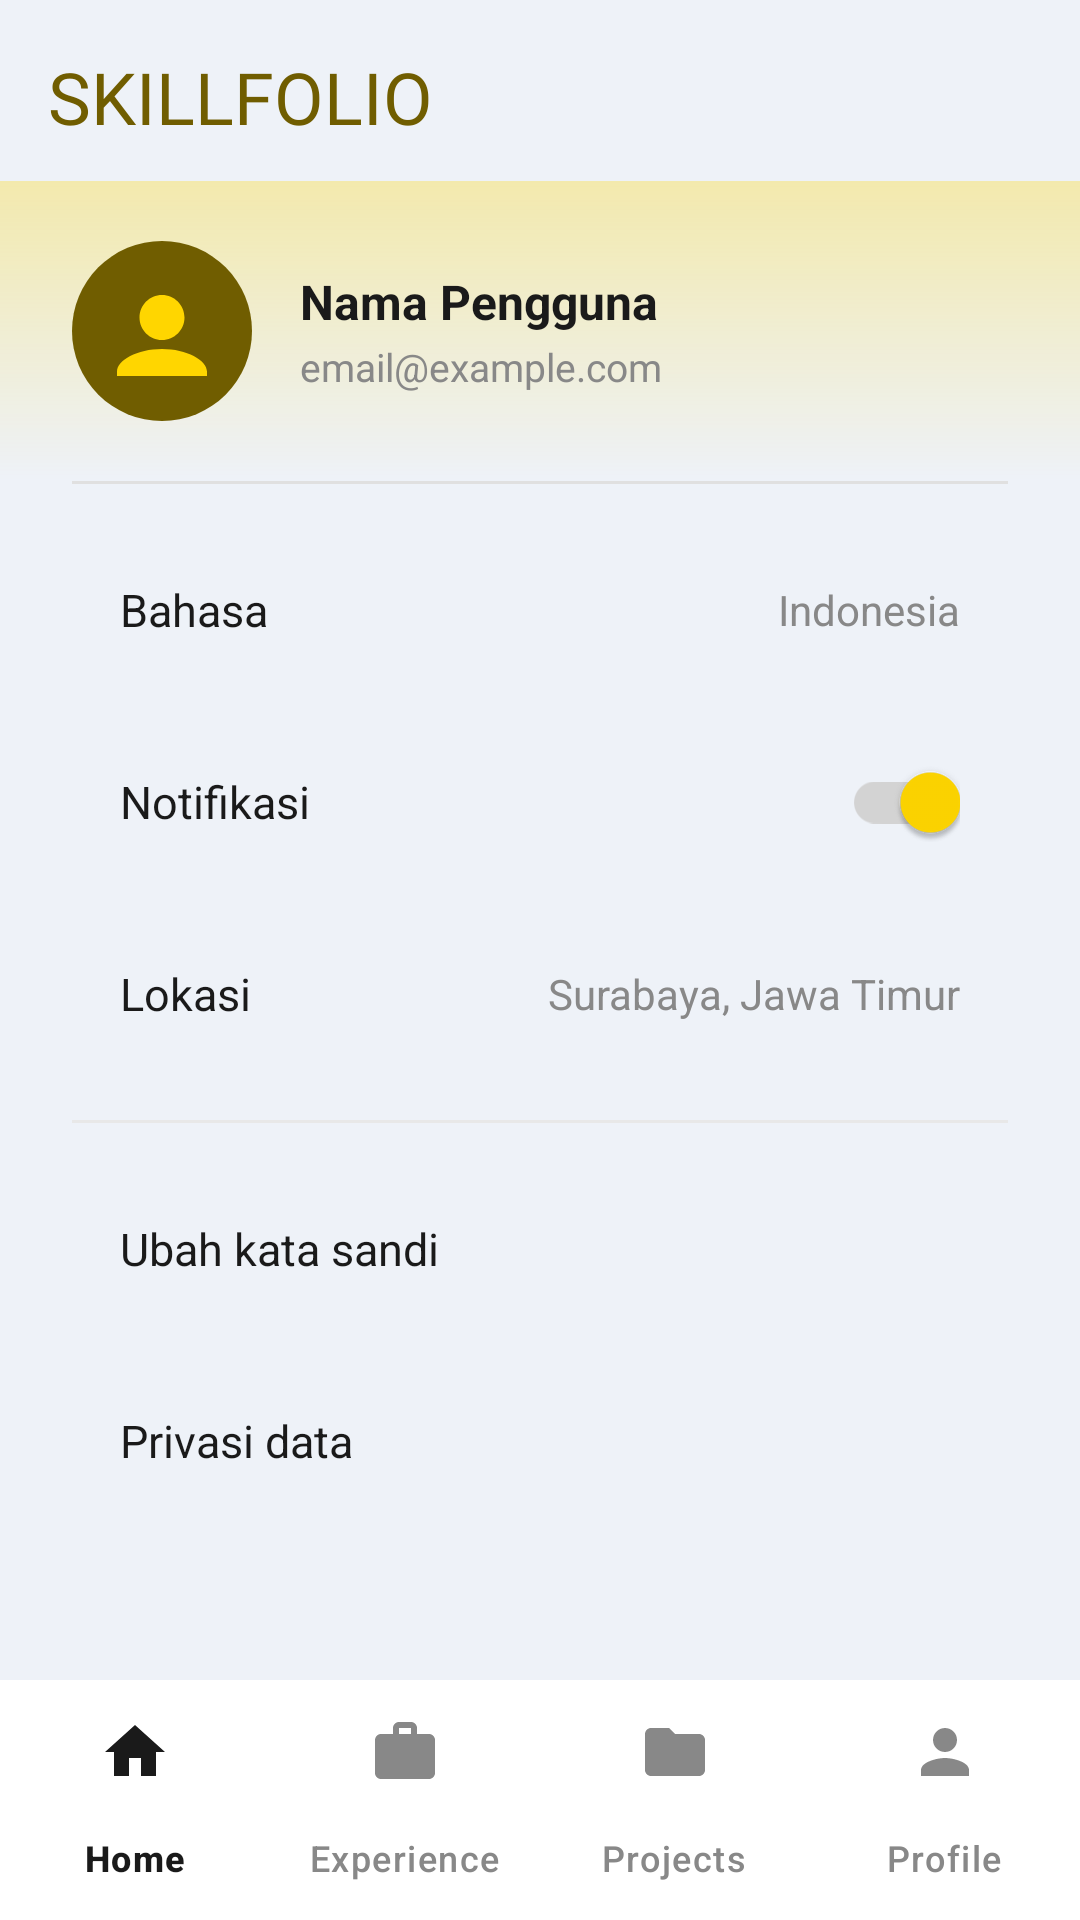

This screen was rendered from an Android layout file. Write that file and the resources it references.
<!-- AndroidManifest.xml: application theme Theme.SkillFolioFinal -->
<!-- res/layout/activity_pengaturan.xml -->
<?xml version="1.0" encoding="utf-8"?>
<androidx.constraintlayout.widget.ConstraintLayout xmlns:android="http://schemas.android.com/apk/res/android"
    xmlns:app="http://schemas.android.com/apk/res-auto"
    xmlns:tools="http://schemas.android.com/tools"
    android:layout_width="match_parent"
    android:layout_height="match_parent"
    android:background="#EEF2F8"
    tools:context=".PengaturanActivity">

    
    <LinearLayout
        android:id="@+id/top_bar"
        android:layout_width="match_parent"
        android:layout_height="wrap_content"
        android:orientation="horizontal"
        android:paddingHorizontal="16dp"
        android:paddingTop="16dp"
        android:paddingBottom="12dp"
        android:gravity="center_vertical"
        android:background="#EEF2F8"
        app:layout_constraintTop_toTopOf="parent"
        app:layout_constraintStart_toStartOf="parent"
        app:layout_constraintEnd_toEndOf="parent">

        <TextView
            android:layout_width="match_parent"
            android:layout_height="wrap_content"
            android:text="SKILLFOLIO"
            android:textColor="@color/dark_olive"
            android:textSize="24sp"
            android:fontFamily="@font/poppins_black"
            android:textStyle="normal" />
    </LinearLayout>

    
    <LinearLayout
        android:id="@+id/header_section"
        android:layout_width="match_parent"
        android:layout_height="wrap_content"
        android:orientation="horizontal"
        android:background="@drawable/bg_profile_header_gradient"
        android:paddingHorizontal="24dp"
        android:paddingVertical="20dp"
        android:gravity="center_vertical"
        app:layout_constraintTop_toBottomOf="@id/top_bar"
        app:layout_constraintStart_toStartOf="parent"
        app:layout_constraintEnd_toEndOf="parent">

        <ImageView
            android:id="@+id/iv_profile_avatar"
            android:layout_width="60dp"
            android:layout_height="60dp"
            android:src="@drawable/ic_avatar"
            android:contentDescription="Profile Picture" />

        <LinearLayout
            android:layout_width="0dp"
            android:layout_height="wrap_content"
            android:layout_weight="1"
            android:layout_marginStart="16dp"
            android:orientation="vertical">

            <TextView
                android:id="@+id/tv_nama"
                android:layout_width="wrap_content"
                android:layout_height="wrap_content"
                android:text="Nama Pengguna"
                android:textColor="#1A1A1A"
                android:textSize="16sp"
                android:textStyle="bold" />

            <TextView
                android:id="@+id/tv_email"
                android:layout_width="wrap_content"
                android:layout_height="wrap_content"
                android:layout_marginTop="2dp"
                android:text="email@example.com"
                android:textColor="#888888"
                android:textSize="13sp" />
        </LinearLayout>
    </LinearLayout>

    <View
        android:id="@+id/header_divider"
        android:layout_width="match_parent"
        android:layout_height="1dp"
        android:background="#E0E0E0"
        android:layout_marginHorizontal="24dp"
        app:layout_constraintTop_toBottomOf="@id/header_section"
        app:layout_constraintStart_toStartOf="parent"
        app:layout_constraintEnd_toEndOf="parent" />

    
    <LinearLayout
        android:id="@+id/menu_container"
        android:layout_width="match_parent"
        android:layout_height="0dp"
        android:orientation="vertical"
        android:paddingHorizontal="24dp"
        android:layout_marginTop="16dp"
        app:layout_constraintTop_toBottomOf="@id/header_divider"
        app:layout_constraintBottom_toTopOf="@id/bottom_nav"
        app:layout_constraintStart_toStartOf="parent"
        app:layout_constraintEnd_toEndOf="parent">

        
        <LinearLayout
            android:id="@+id/row_bahasa"
            android:layout_width="match_parent"
            android:layout_height="52dp"
            android:orientation="horizontal"
            android:background="@drawable/bg_setting_row"
            android:paddingHorizontal="16dp"
            android:gravity="center_vertical"
            android:layout_marginBottom="12dp"
            android:clickable="true"
            android:focusable="true">
            
            <TextView
                android:layout_width="0dp"
                android:layout_weight="1"
                android:layout_height="wrap_content"
                android:text="Bahasa"
                android:textColor="#1A1A1A"
                android:textSize="15sp" />
            
            <TextView
                android:id="@+id/tv_bahasa_value"
                android:layout_width="wrap_content"
                android:layout_height="wrap_content"
                android:text="Indonesia"
                android:textColor="#888888"
                android:textSize="14sp" />
        </LinearLayout>

        
        <LinearLayout
            android:layout_width="match_parent"
            android:layout_height="52dp"
            android:orientation="horizontal"
            android:background="@drawable/bg_setting_row"
            android:paddingHorizontal="16dp"
            android:gravity="center_vertical"
            android:layout_marginBottom="12dp">
            
            <TextView
                android:layout_width="0dp"
                android:layout_weight="1"
                android:layout_height="wrap_content"
                android:text="Notifikasi"
                android:textColor="#1A1A1A"
                android:textSize="15sp" />
            
            <androidx.appcompat.widget.SwitchCompat
                android:id="@+id/switch_notifikasi"
                android:layout_width="wrap_content"
                android:layout_height="wrap_content"
                android:checked="true"
                app:thumbTint="@color/primary_yellow"
                app:trackTint="#D3D3D3" />
        </LinearLayout>

        
        <LinearLayout
            android:id="@+id/row_lokasi"
            android:layout_width="match_parent"
            android:layout_height="52dp"
            android:orientation="horizontal"
            android:background="@drawable/bg_setting_row"
            android:paddingHorizontal="16dp"
            android:gravity="center_vertical"
            android:layout_marginBottom="16dp"
            android:clickable="true"
            android:focusable="true">
            
            <TextView
                android:layout_width="0dp"
                android:layout_weight="1"
                android:layout_height="wrap_content"
                android:text="Lokasi"
                android:textColor="#1A1A1A"
                android:textSize="15sp" />
            
            <TextView
                android:id="@+id/tv_lokasi_value"
                android:layout_width="wrap_content"
                android:layout_height="wrap_content"
                android:text="Surabaya, Jawa Timur"
                android:textColor="#888888"
                android:textSize="14sp" />
        </LinearLayout>

        <View
            android:layout_width="match_parent"
            android:layout_height="1dp"
            android:background="#E8E8E8"
            android:layout_marginBottom="16dp" />

        
        <LinearLayout
            android:id="@+id/row_ubah_sandi"
            android:layout_width="match_parent"
            android:layout_height="52dp"
            android:orientation="horizontal"
            android:background="@drawable/bg_setting_row"
            android:paddingHorizontal="16dp"
            android:gravity="center_vertical"
            android:layout_marginBottom="12dp"
            android:clickable="true"
            android:focusable="true">
            
            <TextView
                android:layout_width="wrap_content"
                android:layout_height="wrap_content"
                android:text="Ubah kata sandi"
                android:textColor="#1A1A1A"
                android:textSize="15sp" />
        </LinearLayout>

        
        <LinearLayout
            android:id="@+id/row_privasi_data"
            android:layout_width="match_parent"
            android:layout_height="52dp"
            android:orientation="horizontal"
            android:background="@drawable/bg_setting_row"
            android:paddingHorizontal="16dp"
            android:gravity="center_vertical"
            android:layout_marginBottom="24dp"
            android:clickable="true"
            android:focusable="true">
            
            <TextView
                android:layout_width="wrap_content"
                android:layout_height="wrap_content"
                android:text="Privasi data"
                android:textColor="#1A1A1A"
                android:textSize="15sp" />
        </LinearLayout>
    </LinearLayout>

    
    <com.google.android.material.bottomnavigation.BottomNavigationView
        android:id="@+id/bottom_nav"
        android:layout_width="match_parent"
        android:layout_height="80dp"
        android:background="@color/white"
        app:elevation="8dp"
        app:menu="@menu/bottom_nav_menu"
        app:itemIconTint="@color/nav_item_color"
        app:itemTextColor="@color/nav_item_color"
        app:itemActiveIndicatorStyle="@style/CustomActiveIndicator"
        app:labelVisibilityMode="labeled"
        app:layout_constraintBottom_toBottomOf="parent"
        app:layout_constraintStart_toStartOf="parent"
        app:layout_constraintEnd_toEndOf="parent" />

</androidx.constraintlayout.widget.ConstraintLayout>
<!-- resources referenced by this layout -->
<resources>
  <color name="dark_olive">#705D00</color>
  <color name="primary_yellow">#FFD600</color>
  <color name="white">#FFFFFFFF</color>
  <!-- drawable bg_profile_header_gradient (drawable) -->
  <?xml version="1.0" encoding="utf-8"?>
  <shape xmlns:android="http://schemas.android.com/apk/res/android"
      android:shape="rectangle">
      <gradient
          android:angle="270"
          android:startColor="#4DFFD600"
          android:endColor="#00FFFFFF"
          android:type="linear" />
  </shape>
  <!-- drawable ic_avatar (drawable) -->
  <?xml version="1.0" encoding="utf-8"?>
  <vector xmlns:android="http://schemas.android.com/apk/res/android"
      android:width="40dp"
      android:height="40dp"
      android:viewportWidth="40"
      android:viewportHeight="40">
      
      <path
          android:fillColor="@color/dark_olive"
          android:pathData="M20,20m-20,0a20,20 0,1 1,40 0a20,20 0,1 1,-40 0"/>
      
      <path
          android:fillColor="@color/primary_yellow"
          android:pathData="M20,12c2.76,0 5,2.24 5,5s-2.24,5 -5,5 -5,-2.24 -5,-5 2.24,-5 5,-5zm0,12c5.52,0 10,2.5 10,5v1H10v-1c0,-2.5 4.48,-5 10,-5z"/>
  </vector>
  <style name="CustomActiveIndicator" parent="Widget.Material3.BottomNavigationView.ActiveIndicator">
          <item name="android:color">@color/primary_yellow</item>
      </style>
  <style name="Theme.SkillFolioFinal" parent="Base.Theme.SkillFolioFinal" />
  <style name="Base.Theme.SkillFolioFinal" parent="Theme.Material3.DayNight.NoActionBar">
          
          <item name="android:windowAnimationStyle">@null</item>
      </style>
</resources>
